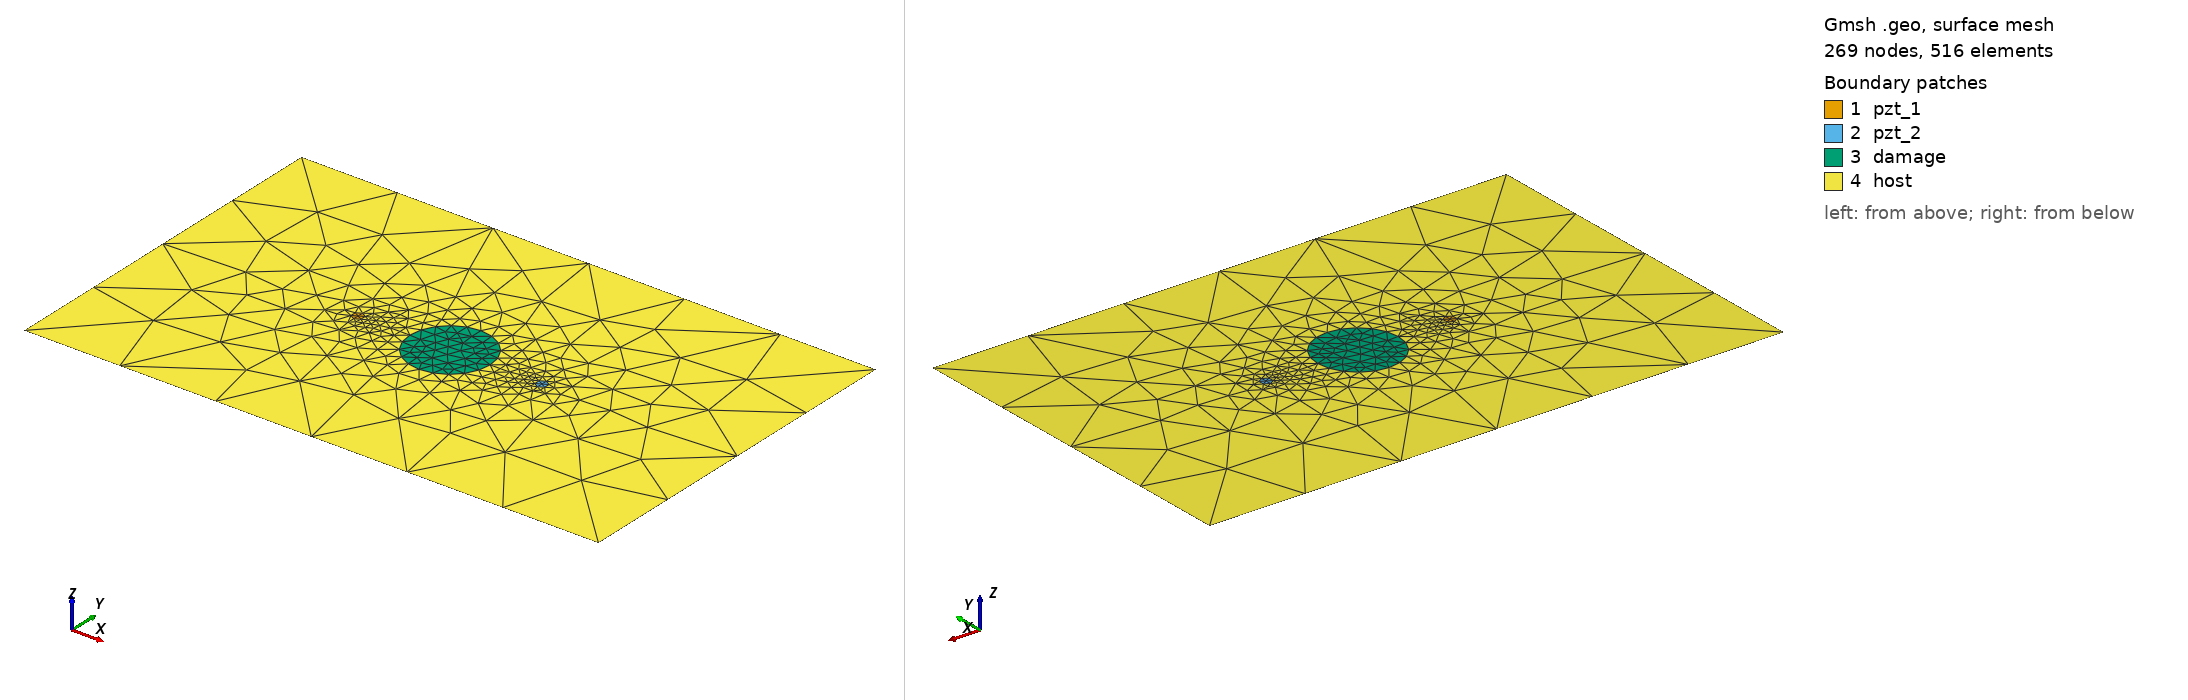

Gmsh geometry script, surface-meshed: 269 nodes, 516 surface elements. Boundary patches (legend numbers): 1 pzt_1, 2 pzt_2, 3 damage, 4 host. Left view from above one corner, right view from below the opposite corner. Legend entries are the model's physical surfaces. The drawing asked Gmsh for element sizes between 1% and 20% of the model's largest extent; the script's own settings can give other sizes.

=== plate_500_314_2_pzt_f10_15kHz_35mm.geo (drawn) ===
SetFactory("OpenCASCADE");
L = 0.500; W = 0.314;
xpzt_1 = -0.080; ypzt_1 = 0.000000;
xpzt_2 = 0.080; ypzt_2 = 0.000000;
xdmg_0 = 0e-3; ydmg_0 = 0e-3;
r_pzt = 5e-3;
r_dmg = 35e-3;
//+
Point(1) = {-L/2, -W/2, 0, 1.0};
//+
Point(2) = {L/2, -W/2, 0, 1.0};
//+
Point(3) = {L/2, W/2, 0, 1.0};
//+
Point(4) = {-L/2, W/2, 0, 1.0};
//+
Line(1) = {1, 2};
//+
Line(2) = {2, 3};
//+
Line(3) = {3, 4};
//+
Line(4) = {4, 1};
//+
Point(5) = {xpzt_1, ypzt_1, 0, 1.0};
//+
Point(6) = {xpzt_1+r_pzt*3^0.5/2, ypzt_1-r_pzt/2, 0, 1.0};
//+
Point(7) = {xpzt_1, ypzt_1+r_pzt, 0, 1.0};
//+
Point(8) = {xpzt_1-r_pzt*3^0.5/2, ypzt_1-r_pzt/2, 0, 1.0};
//+
Line(5) = {5, 6};
//+
Line(6) = {5, 7};
//+
Line(7) = {5, 8};
//+
Circle(8) = {6, 5, 7};
//+
Circle(9) = {7, 5, 8};
//+
Circle(10) = {8, 5, 6};
//+
Curve Loop(1) = {4, 1, 2, 3};
//+
Curve Loop(2) = {5,8,6};
//+
Curve Loop(3) = {6,9,7};
//+
Curve Loop(4) = {7,10,5};
//+
Curve Loop(5) = {8,9,10};
//+
Point(9) = {xpzt_2, ypzt_2, 0, 1.0};
//+
Point(10) = {xpzt_2-r_pzt*3^0.5/2, ypzt_2-r_pzt/2, 0, 1.0};
//+
Point(11) = {xpzt_2, ypzt_2+r_pzt, 0, 1.0};
//+
Point(12) = {xpzt_2+r_pzt*3^0.5/2, ypzt_1-r_pzt/2, 0, 1.0};
//+
Line(11) = {9, 10};
//+
Line(12) = {9, 11};
//+
Line(13) = {9, 12};
//+
Circle(14) = {10, 9, 11};
//+
Circle(15) = {11, 9, 12};
//+
Circle(16) = {12, 9, 10};
//+
Circle(17) = {xdmg_0, ydmg_0, 0, r_dmg, 0, 2*Pi};
//+
Curve Loop(6) = {11,12,14};
//+
Curve Loop(7) = {12,15,13};
//+
Curve Loop(8) = {13,16,11};
//+
Curve Loop(9) = {14,15,16};
//+
Curve Loop(10) = {17};
//+
Plane Surface(1) = {2};
//+
Plane Surface(2) = {3};
//+
Plane Surface(3) = {4};
//+
Plane Surface(4) = {6};
//+
Plane Surface(5) = {7};
//+
Plane Surface(6) = {8};
//+
Plane Surface(7) = {10};
//+
Plane Surface(8) = {1,5,9,10};

//+
Physical Surface("pzt_1") = {1,2,3};
//+
Physical Surface("pzt_2") = {4,5,6};
//+
Physical Surface("damage") = {7};
//+
Physical Surface("host") = {8};
//+
Transfinite Curve {5, 6, 7,11, 12, 13} = 2 Using Progression 1;
//+
Transfinite Curve {8, 9, 10, 14, 15, 16} = 3 Using Progression 1;
//+
Transfinite Curve {1,3} = 7 Using Progression 1;
//+
Transfinite Curve {2,4} = 5 Using Progression 1;
//+
Transfinite Curve {17} = 21 Using Progression 1;
